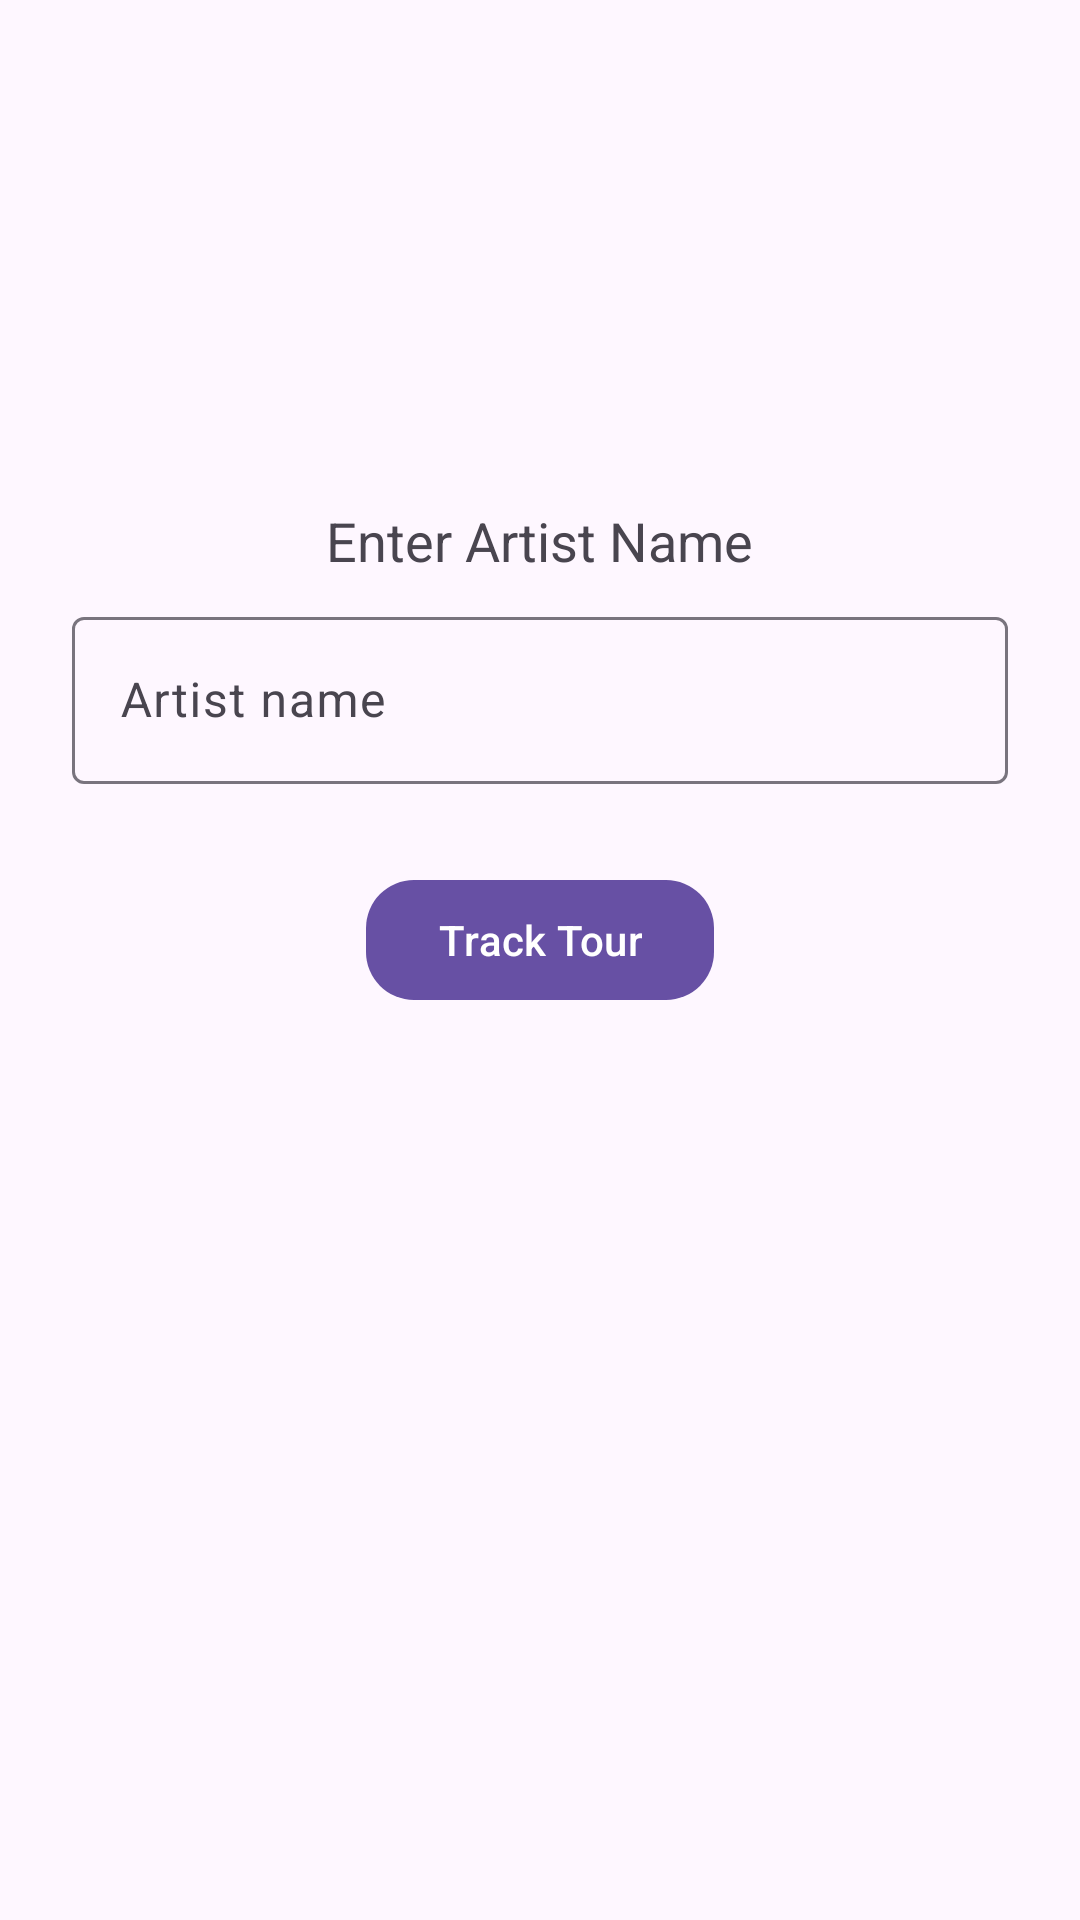

Android layout source for this screen:
<!-- AndroidManifest.xml: activity theme Theme.TourTracker -->
<!-- res/layout/activity_main.xml -->
<?xml version="1.0" encoding="utf-8"?>
<LinearLayout xmlns:android="http://schemas.android.com/apk/res/android"
    xmlns:app="http://schemas.android.com/apk/res-auto"
    xmlns:tools="http://schemas.android.com/tools"
    android:layout_width="match_parent"
    android:layout_height="match_parent"
    android:orientation="vertical"
    android:gravity="center_horizontal"
    android:padding="24dp"
    tools:context=".MainActivity">

    
    <com.google.android.material.imageview.ShapeableImageView
        android:id="@+id/imageLogo"
        android:layout_width="120dp"
        android:layout_height="120dp"
        android:src="@drawable/ic_launcher_foreground"
        android:scaleType="centerCrop"
        android:contentDescription="App Logo"
        app:shapeAppearanceOverlay="@style/CircleImageShape"
        android:layout_marginBottom="24dp" />

    <com.google.android.material.textview.MaterialTextView
        android:id="@+id/labelArtist"
        android:layout_width="wrap_content"
        android:layout_height="wrap_content"
        android:text="Enter Artist Name"
        android:textSize="18sp"
        android:layout_marginBottom="8dp" />

    <com.google.android.material.textfield.TextInputLayout
        android:id="@+id/textInputLayout"
        android:layout_width="match_parent"
        android:layout_height="wrap_content"
        app:boxBackgroundMode="outline"
        android:layout_marginBottom="16dp">

        <com.google.android.material.textfield.TextInputEditText
            android:id="@+id/editArtistName"
            android:layout_width="match_parent"
            android:layout_height="wrap_content"
            android:hint="Artist name" />
    </com.google.android.material.textfield.TextInputLayout>

    <com.google.android.material.button.MaterialButton
        android:id="@+id/btnTrackTour"
        android:layout_width="wrap_content"
        android:layout_height="wrap_content"
        android:text="Track Tour"
        android:layout_marginTop="12dp"
        app:cornerRadius="16dp"
        app:iconPadding="8dp"
        android:elevation="4dp"/>
</LinearLayout>
<!-- resources referenced by this layout -->
<resources>
  <style name="CircleImageShape" parent="ShapeAppearance.MaterialComponents.SmallComponent">
          <item name="cornerSize">50%</item>
      </style>
  <style name="Theme.TourTracker" parent="Base.Theme.TourTracker" />
  <style name="Base.Theme.TourTracker" parent="Theme.Material3.DayNight.NoActionBar">
          
          
      </style>
</resources>
